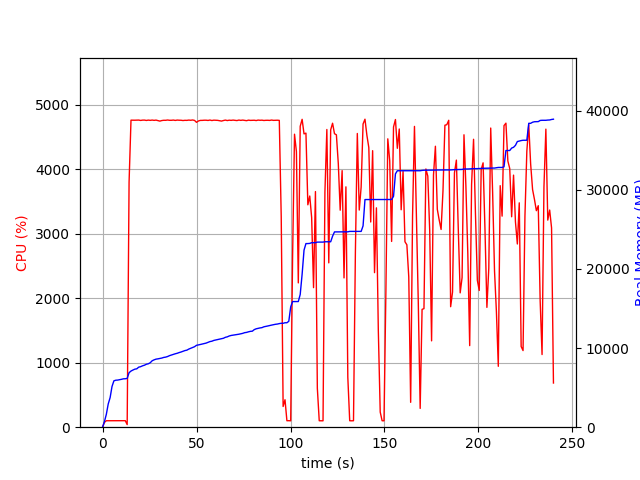

Source data for this figure (header and first rows):
elapsed_time, nproc, cpu, mem_real, mem_virtual
3.552436828613281e-05, 1, 0.0, 6.992, 3185
1.006, 1, 74.5, 708.4, 1795
2.014, 1, 100.2, 1624, 2747
3.022, 1, 100.2, 2934, 4099
4.029, 1, 99.3, 3738, 5933
5.036, 1, 100.3, 5142, 7725
6.043, 1, 100.2, 5860, 7853
7.051, 1, 101.3, 5936, 7853
8.059, 1, 99.2, 5954, 7853
9.066, 1, 101.3, 6000, 8013
10.07, 1, 100.2, 6050, 8013
11.08, 1, 100.0, 6112, 8013
12.09, 1, 101.0, 6122, 8025
13.1, 2, 40.6, 6161, 8065
14.11, 1, 3801, 6885, 12116
15.13, 1, 4763, 7093, 12321
16.15, 1, 4762, 7221, 12456
17.18, 1, 4762, 7334, 12580
18.2, 1, 4762, 7375, 12633
19.23, 1, 4764, 7586, 12854
20.25, 1, 4759, 7647, 12939
21.28, 1, 4763, 7755, 13055
22.3, 1, 4764, 7835, 13127
23.33, 1, 4758, 7954, 13258
24.35, 1, 4764, 8015, 13324
25.38, 1, 4760, 8146, 13513
26.4, 1, 4764, 8395, 13787
27.43, 1, 4760, 8511, 13894
28.45, 1, 4764, 8598, 13987
29.48, 1, 4756, 8637, 14000
30.5, 1, 4748, 8691, 14075
31.52, 1, 4757, 8736, 14102
32.55, 1, 4761, 8816, 14201
33.57, 1, 4761, 8855, 14247
34.6, 1, 4765, 8930, 14328
35.62, 1, 4761, 9041, 14421
36.65, 1, 4761, 9124, 14544
37.67, 1, 4764, 9207, 14677
38.7, 1, 4759, 9279, 14701
39.72, 1, 4764, 9341, 14779
40.75, 1, 4762, 9429, 14863
41.77, 1, 4761, 9501, 14953
42.8, 1, 4757, 9594, 15049
43.82, 1, 4761, 9682, 15169
44.85, 1, 4760, 9734, 15261
45.87, 1, 4764, 9870, 15383
46.9, 1, 4761, 9966, 15546
47.92, 1, 4766, 10070, 15660
48.94, 1, 4759, 10170, 15772
49.97, 1, 4729, 10345, 15978
50.99, 1, 4750, 10391, 16023
52.02, 1, 4759, 10451, 16103
53.04, 1, 4760, 10514, 16103
54.07, 1, 4762, 10588, 16155
55.09, 1, 4762, 10626, 16211
56.12, 1, 4758, 10724, 16374
57.14, 1, 4764, 10818, 16420
58.17, 1, 4757, 10865, 16484
59.19, 1, 4763, 10965, 16580
60.22, 1, 4762, 11017, 16632
... 177 more rows
